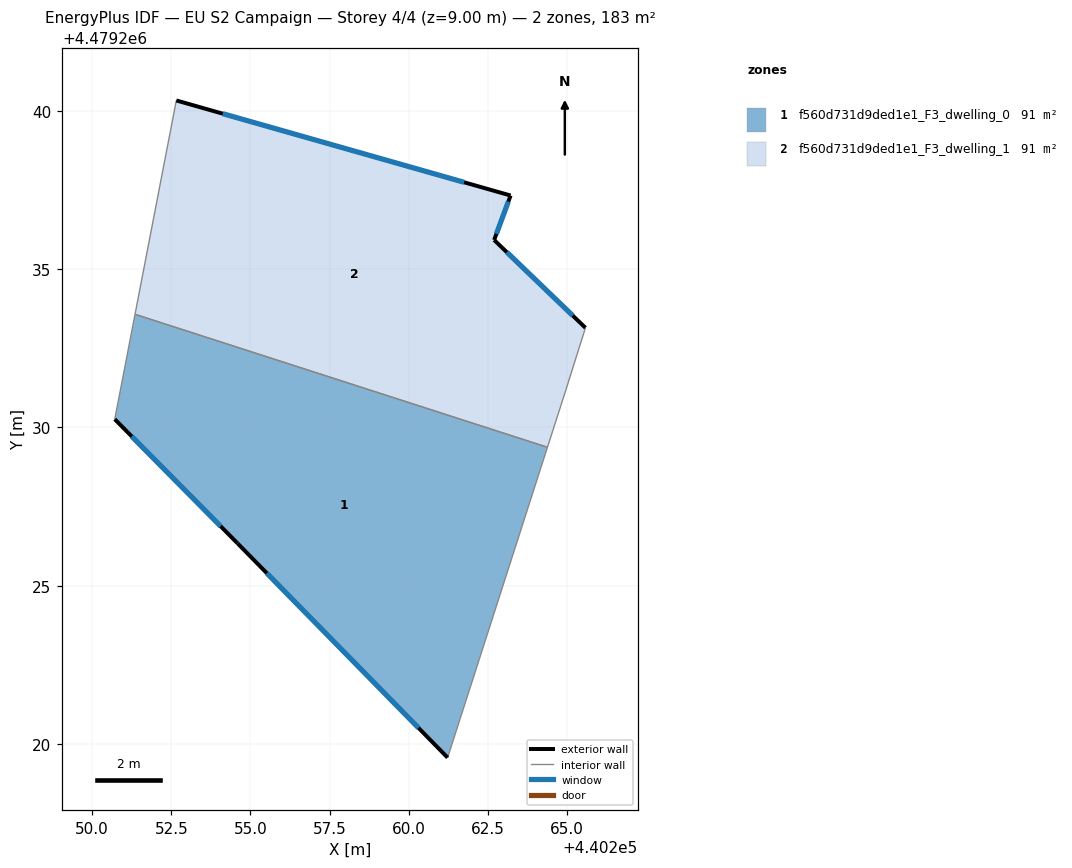
=== STOREY PLAN SPEC (per zone: floor XY polygon, exterior-wall plan segments, windows/doors) ===
zone 1: f560d731d9ded1e1_F3_dwelling_0  (91.3 m²)
  floor: (440264.39, 4479229.37) (440261.23, 4479219.56) (440254.60, 4479226.33) (440250.71, 4479230.26) (440251.35, 4479233.58)
  exterior wall: (440254.60, 4479226.33) – (440261.23, 4479219.56)  [9.5 m]
    window: (440255.52, 4479225.39) – (440260.31, 4479220.50)  [14.8 m²]
  exterior wall: (440250.71, 4479230.26) – (440254.60, 4479226.33)  [5.5 m]
    window: (440251.25, 4479229.72) – (440254.06, 4479226.88)  [8.7 m²]
  interior walls: 3
zone 2: f560d731d9ded1e1_F3_dwelling_1  (91.3 m²)
  floor: (440263.22, 4479237.33) (440262.70, 4479235.93) (440265.59, 4479233.15) (440264.97, 4479231.19) (440264.39, 4479229.37) (440251.35, 4479233.58) (440252.66, 4479240.34)
  exterior wall: (440263.22, 4479237.33) – (440252.66, 4479240.34)  [11.0 m]
    window: (440261.76, 4479237.75) – (440254.12, 4479239.92)  [17.2 m²]
  exterior wall: (440262.70, 4479235.93) – (440263.22, 4479237.33)  [1.5 m]
    window: (440262.78, 4479236.12) – (440263.15, 4479237.14)  [2.3 m²]
  exterior wall: (440265.59, 4479233.15) – (440262.70, 4479235.93)  [4.0 m]
    window: (440265.19, 4479233.54) – (440263.10, 4479235.54)  [6.3 m²]
  interior walls: 4

=== DERIVED (storey summary) ===
Building: EU S2 Campaign
Storey: 4 of 4  (floor level z = 9.00 m)
Storey gross floor area: 182.7 m²
Zones on this storey: 2
  - f560d731d9ded1e1_F3_dwelling_0: floor 91.3 m²; exterior wall 15.0 m (45.0 m²); 2 window(s) 23.5 m²; WWR 52.2%
  - f560d731d9ded1e1_F3_dwelling_1: floor 91.3 m²; exterior wall 16.5 m (49.5 m²); 3 window(s) 25.8 m²; WWR 52.2%
Zone adjacency (shared interzone walls):
  - f560d731d9ded1e1_F3_dwelling_0 ↔ f560d731d9ded1e1_F3_dwelling_1